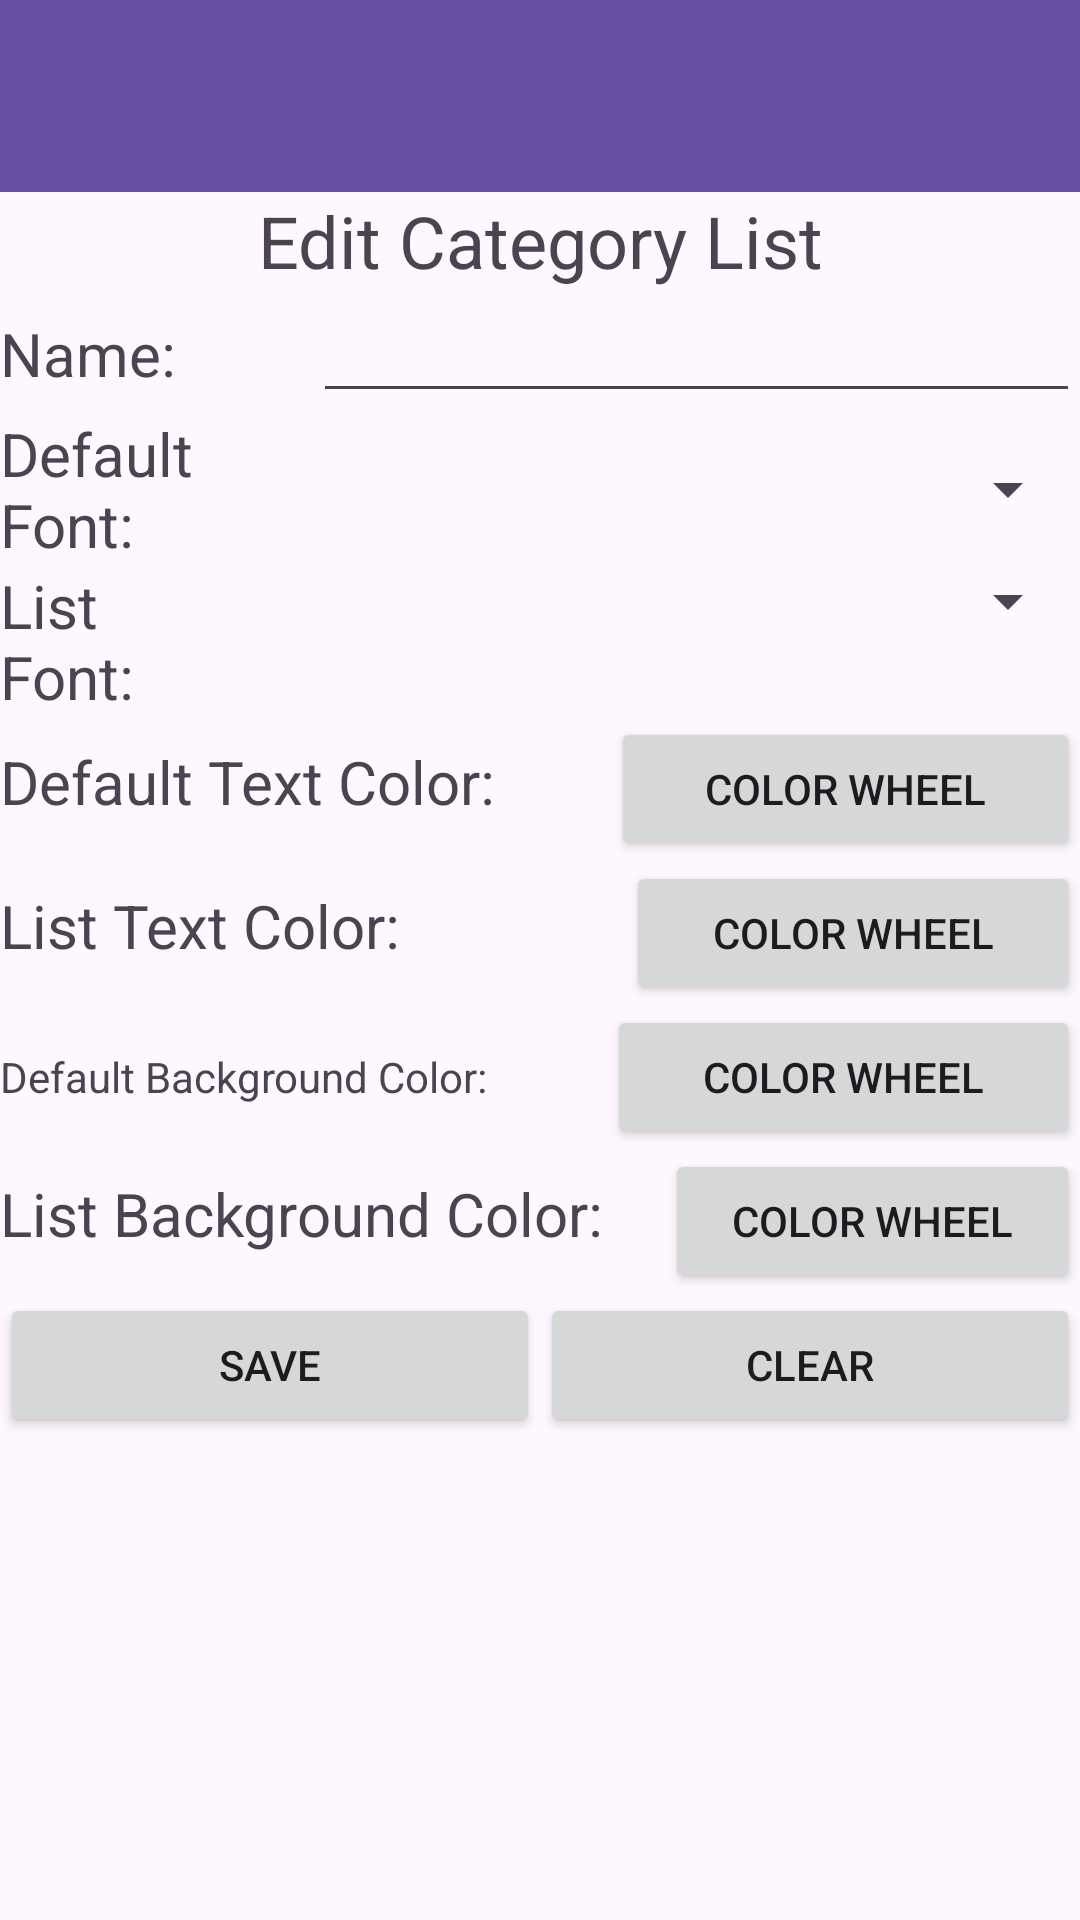

Write the Android layout XML for this screen, with the resource values it uses.
<!-- AndroidManifest.xml: application theme Theme.ToDoOrNotToDoApp -->
<!-- res/layout/edit_category_list.xml -->
<?xml version="1.0" encoding="utf-8"?>
<LinearLayout xmlns:android="http://schemas.android.com/apk/res/android"
    xmlns:tools="http://schemas.android.com/tools"
    android:layout_width="match_parent"
    android:layout_height="match_parent"
    android:orientation="vertical">

    <androidx.appcompat.widget.Toolbar
        android:id="@+id/toolbar5"
        android:layout_width="match_parent"
        android:layout_height="wrap_content"
        android:background="?attr/colorPrimary"
        android:minHeight="?attr/actionBarSize"
        android:theme="?attr/actionBarTheme" />

    <TextView
        android:id="@+id/textView15"
        android:layout_width="match_parent"
        android:layout_height="wrap_content"
        android:text="@string/edit_category_list"
        android:textAlignment="center"
        android:textSize="24sp" />

    <LinearLayout
        android:layout_width="match_parent"
        android:layout_height="wrap_content"
        android:orientation="horizontal">

        <TextView
            android:id="@+id/textView13"
            android:layout_width="wrap_content"
            android:layout_height="wrap_content"
            android:layout_weight="1"
            android:text="@string/name_enter"
            android:textSize="20sp" />

        <EditText
            android:id="@+id/textInputNameNewCategory"
            android:layout_width="wrap_content"
            android:layout_height="wrap_content"
            android:layout_weight="1"
            android:ems="10"
            android:inputType="text" />
    </LinearLayout>

    <LinearLayout
        android:layout_width="wrap_content"
        android:layout_height="wrap_content"
        android:orientation="horizontal">

        <TextView
            android:id="@+id/textView16"
            android:layout_width="wrap_content"
            android:layout_height="wrap_content"
            android:layout_weight="1"
            android:text="@string/default_category_list"
            android:textSize="20sp" />

        <Spinner
            android:id="@+id/spinnerInputFontNewCategory"
            android:layout_width="295dp"
            android:layout_height="match_parent"
            android:layout_weight="1" />

    </LinearLayout>

    <LinearLayout
        android:layout_width="match_parent"
        android:layout_height="wrap_content"
        android:orientation="horizontal">

        <TextView
            android:id="@+id/textView17"
            android:layout_width="wrap_content"
            android:layout_height="wrap_content"
            android:layout_weight="1"
            android:text="@string/font_category_list"
            android:textSize="20sp" />

        <Spinner
            android:id="@+id/textInputListFontNewCategory"
            android:layout_width="295dp"
            android:layout_height="wrap_content"
            android:layout_weight="1" />
    </LinearLayout>

    <LinearLayout
        android:layout_width="match_parent"
        android:layout_height="wrap_content"
        android:orientation="horizontal">

        <TextView
            android:id="@+id/textView18"
            android:layout_width="wrap_content"
            android:layout_height="wrap_content"
            android:layout_weight="1"
            android:text="@string/color_category_list"
            android:textSize="20sp" />

        <Button
            android:id="@+id/buttonDtColorNewCategory"
            android:layout_width="wrap_content"
            android:layout_height="wrap_content"
            android:layout_weight="1"
            android:text="@string/color_wheel_button" />
    </LinearLayout>

    <LinearLayout
        android:layout_width="match_parent"
        android:layout_height="wrap_content"
        android:orientation="horizontal">

        <TextView
            android:id="@+id/textView19"
            android:layout_width="175dp"
            android:layout_height="wrap_content"
            android:layout_weight="1"
            android:text="@string/list_color_category_list"
            android:textSize="20sp" />

        <Button
            android:id="@+id/buttonLtColorNewCategory"
            android:layout_width="wrap_content"
            android:layout_height="wrap_content"
            android:layout_weight="1"
            android:text="@string/color_wheel_button" />
    </LinearLayout>

    <LinearLayout
        android:layout_width="match_parent"
        android:layout_height="wrap_content"
        android:orientation="horizontal">

        <TextView
            android:id="@+id/textView20"
            android:layout_width="wrap_content"
            android:layout_height="wrap_content"
            android:layout_weight="1"
            android:text="@string/background_category_list"
            tools:textSize="20sp" />

        <Button
            android:id="@+id/buttonDbColorNewCategory"
            android:layout_width="wrap_content"
            android:layout_height="wrap_content"
            android:layout_weight="1"
            android:text="@string/color_wheel_button" />
    </LinearLayout>

    <LinearLayout
        android:layout_width="match_parent"
        android:layout_height="wrap_content"
        android:orientation="horizontal">

        <TextView
            android:id="@+id/textView21"
            android:layout_width="wrap_content"
            android:layout_height="wrap_content"
            android:layout_weight="1"
            android:text="@string/background_list_category_list"
            android:textSize="20sp" />

        <Button
            android:id="@+id/buttonLbColorNewCategory"
            android:layout_width="wrap_content"
            android:layout_height="wrap_content"
            android:layout_weight="1"
            android:text="@string/color_wheel_button" />
    </LinearLayout>

    <LinearLayout
        android:layout_width="match_parent"
        android:layout_height="match_parent"
        android:orientation="horizontal">

        <Button
            android:id="@+id/buttonSaveNewCategory"
            android:layout_width="wrap_content"
            android:layout_height="wrap_content"
            android:layout_weight="1"
            android:text="@string/save_button" />

        <Button
            android:id="@+id/buttonClearNewCategory"
            android:layout_width="wrap_content"
            android:layout_height="wrap_content"
            android:layout_weight="1"
            android:text="@string/clear_button" />
    </LinearLayout>
</LinearLayout>
<!-- resources referenced by this layout -->
<resources>
  <string name="background_category_list">Default Background Color:</string>
  <string name="background_list_category_list">List Background Color:</string>
  <string name="clear_button">Clear </string>
  <string name="color_category_list">Default Text Color:</string>
  <string name="color_wheel_button">Color Wheel</string>
  <string name="default_category_list">Default Font:</string>
  <string name="edit_category_list">Edit Category List</string>
  <string name="font_category_list">List Font:</string>
  <string name="list_color_category_list">List Text Color:</string>
  <string name="name_enter">Name:</string>
  <string name="save_button">Save </string>
  <style name="Theme.ToDoOrNotToDoApp" parent="Base.Theme.ToDoOrNotToDoApp" />
  <style name="Base.Theme.ToDoOrNotToDoApp" parent="Theme.Material3.DayNight.NoActionBar">
          
          
      </style>
</resources>
